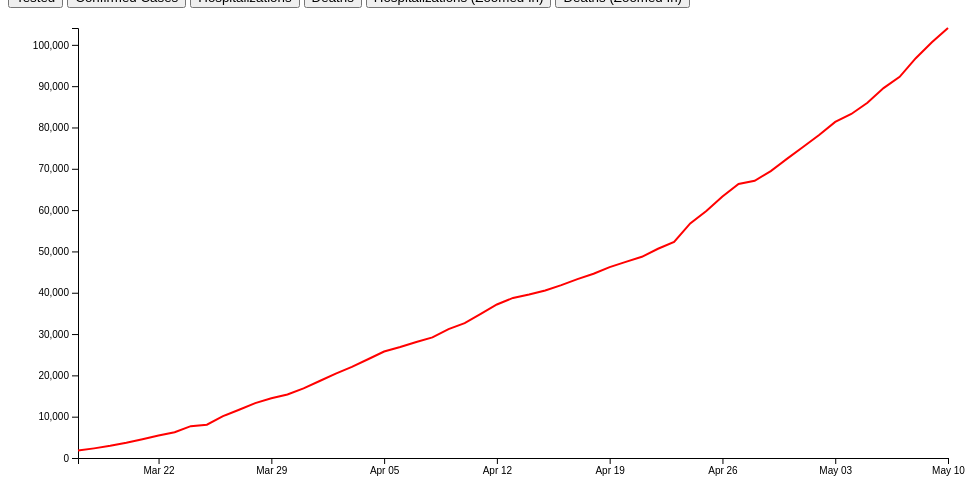
D3 v5 page, settled after 360 driven frames (6 s of simulated time); the page loaded 1 data file(s).



//changes text in the H1
function changeText(text) {

document.getElementById('chgtext').innerHTML = text;
};
    var casesButton = document.querySelector('#cases'); 
        casesButton.addEventListener('click', function() { 
          let changed = "Cases"
          changeVariable(changed)
        });
    
    var casesButton = document.querySelector('#deaths'); 
      casesButton.addEventListener('click', function() { 
        changeVariable("Deaths")
      }); 

      var casesButton = document.querySelector('#hosp'); 
      casesButton.addEventListener('click', function() { 
        changeVariable("Hosp")
      }); 

      var casesButton = document.querySelector('#tested'); 
      casesButton.addEventListener('click', function() { 
        changeVariable("Tested")
      }); 

      var casesButton = document.querySelector('#hospZoom'); 
      casesButton.addEventListener('click', function() { 
        varChangeAxisTrans("Hosp")
      }); 

      var casesButton = document.querySelector('#deathZoom'); 
      casesButton.addEventListener('click', function() { 
        varChangeAxisTrans("Deaths")
      }); 

    // set the dimensions and margins of the graph
    var margin = { top: 20, right: 20, bottom: 50, left: 70 },
      width = 960 - margin.left - margin.right,
      height = 500 - margin.top - margin.bottom;

    // parse the date / time
    let parseTime = d3.timeParse("%m/%d/%Y");

    // set the ranges
    var x = d3.scaleTime().range([0, width]);
    var y = d3.scaleLinear().range([height, 0]);


    // opens at deaths
    let value = "Deaths"
    // define the line
    var valueline = d3.line()
      .x(function (d) { return x(d.Date); })
      .y(function (d) { return y(d[value]); });

    // append the svg obgect to the body of the page
    // appends a 'group' element to 'svg'
    // moves the 'group' element to the top left margin
    var svg = d3.select("body").append("svg")
      .attr("width", width + margin.left + margin.right)
      .attr("height", height + margin.top + margin.bottom)
      .append("g")
      .attr("transform",
        "translate(" + margin.left + "," + margin.top + ")");

    // Get the data
    let allData = []
    d3.csv("COVIDnum10.csv").then(function (data) {

      // // format the data
      data.forEach(function(d) {
        d.Date = parseTime(d.Date);
        d.Deaths = parseInt(d.Deaths);
        d.Cases = parseInt(d.Cases);
        d.Hosp = parseInt(d.Hosp);
        d.Tested = parseInt(d.Tested);
      });
      
      allData = data

      // Scale the range of the data. X is unchanged on every graph so it is here and not in new function
      x.domain(d3.extent(data, function (d) { return d.Date; }));

      // Add the x Axis
      svg.append("g")
        .attr("transform", "translate(0," + height + ")")
        .call(d3.axisBottom(x));

      // Add the y Axis
      svg.append("g")
        .call(d3.axisLeft(y))
        .attr('class', 'yAxis');

    }).then(() => {
      IntroVariable("Tested")
    })


    //function to change the data value
    function changeVariable(newValue) {
      let yMax = d3.max(allData, function (d) { return d.Tested; });

      y.domain([0, yMax]);

      value = newValue
      
      svg.selectAll('.covidLine')
        .data([allData])
        .join('path')
          .transition()
          .duration(1000)
          .attr("class", "covidLine line")
          .attr("d", valueline)
      
      svg.select('.yAxis')
        .call(d3.axisLeft(y))
    }

    function IntroVariable(newValue) {
      let yMax = d3.max(allData, function (d) { return d.Tested; });
      //d[newValue]
      y.domain([0, yMax]);

      value = newValue
      
      svg.selectAll('.covidLine')
        .data([allData])
        .join('path')
          .transition()
          .duration(1000)
          .attr("class", "covidLine line")
          .attr("d", valueline)
      
      svg.select('.yAxis')
        .call(d3.axisLeft(y))
    }

    //function for the zoomed buttons
    function varChangeAxisTrans(newValue) {
      let yMax = d3.max(allData, function (d) { return d.Hosp; });
      //d[newValue]
      y.domain([0, yMax]);

      value = newValue
      
      svg.selectAll('.covidLine')
        .data([allData])
        .join('path')
          .transition()
          .duration(1000)
          .attr("class", "covidLine line")
          .attr("d", valueline)
      
      svg.select('.yAxis')
        .transition()
        .duration(1000)
        .call(d3.axisLeft(y))
    }
    
  

### data: COVIDnum10.csv
OBJECTID, Name, Desc_, Date, Cases, Tested, Deaths, Population, Rate, Hosp, Counties, Outbreaks, Shape__Area, Shape__Length
1, Colorado, State Data, 03/17/2020, 183, 1790, 2, 5694287, 3.21, 20, 19, , 28.04, 22.02
2, Colorado, State Data, 03/18/2020, 216, 2328, 2, 5694287, 3.79, 26, 20, , 28.04, 22.02
3, Colorado, State Data, 03/19/2020, 277, 2952, 2, 5694287, 4.86, 42, 22, , 28.04, 22.02
4, Colorado, State Data, 03/20/2020, 363, 3680, 4, 5694287, 6.37, 44, 24, , 28.04, 22.02
5, Colorado, State Data, 03/21/2020, 475, 4550, 5, 5694287, 8.34, 49, 29, , 28.04, 22.02
6, Colorado, State Data, 03/22/2020, 591, 5436, 6, 5694287, 10.38, 58, 29, 5, 28.04, 22.02
7, Colorado, State Data, 03/23/2020, 720, 6224, 7, 5694287, 12.64, 72, 31, 5, 28.04, 22.02
8, Colorado, State Data, 03/24/2020, 912, 7701, 11, 5694287, 16.02, 84, 35, 7, 28.04, 22.02
9, Colorado, State Data, 03/25/2020, 1086, 8064, 19, 5694287, 19.07, 148, 36, 9, 28.04, 22.02
10, Colorado, State Data, 03/26/2020, 1430, 10122, 24, 5694287, 25.11, 184, 39, 9, 28.04, 22.02
11, Colorado, State Data, 03/27/2020, 1734, 11676, 31, 5694287, 30.45, 239, 42, 9, 28.04, 22.02
12, Colorado, State Data, 03/28/2020, 2061, 13276, 44, 5694287, 36.19, 274, 44, 10, 28.04, 22.02
13, Colorado, State Data, 03/29/2020, 2307, 14470, 47, 5694287, 40.51, 326, 46, 10, 28.04, 22.02
14, Colorado, State Data, 03/30/2020, 2627, 15364, 51, 5694287, 46.13, 414, 47, 14, 28.04, 22.02
15, Colorado, State Data, 03/31/2020, 2966, 16849, 69, 5694287, 52.09, 509, 50, 16, 28.04, 22.02
16, Colorado, State Data, 04/01/2020, 3342, 18645, 80, 5694287, 58.69, 620, 50, 17, 28.04, 22.02
17, Colorado, State Data, 04/02/2020, 3728, 20411, 97, 5694287, 65.47, 710, 51, 21, 28.04, 22.02
18, Colorado, State Data, 04/03/2020, 4173, 22071, 111, 5694287, 73.28, 823, 53, 27, 28.04, 22.02
19, Colorado, State Data, 04/04/2020, 4565, 23900, 126, 5694287, 80.17, 875, 54, 30, 28.04, 22.02
20, Colorado, State Data, 04/05/2020, 4950, 25773, 140, 5694287, 86.93, 924, 54, 37, 28.04, 22.02
21, Colorado, State Data, 04/06/2020, 5172, 26875, 150, 5694287, 90.83, 994, 54, 41, 28.04, 22.02
22, Colorado, State Data, 04/07/2020, 5429, 28094, 179, 5694287, 95.34, 1079, 54, 44, 28.04, 22.02
23, Colorado, State Data, 04/08/2020, 5655, 29199, 193, 5694287, 99.31, 1162, 54, 48, 28.04, 22.02
24, Colorado, State Data, 04/09/2020, 6202, 31180, 226, 5694287, 108.9, 1221, 56, 54, 28.04, 22.02
25, Colorado, State Data, 04/10/2020, 6510, 32653, 250, 5694287, 114.3, 1312, 56, 59, 28.04, 22.02
26, Colorado, State Data, 04/11/2020, 6893, 34873, 274, 5694287, 121, 1376, 56, 67, 28.04, 22.02
27, Colorado, State Data, 04/12/2020, 7303, 37153, 290, 5694287, 128.2, 1417, 56, 68, 28.04, 22.02
28, Colorado, State Data, 04/13/2020, 7691, 38742, 308, 5694287, 135.1, 1493, 56, 72, 28.04, 22.02
29, Colorado, State Data, 04/14/2020, 7941, 39580, 329, 5694287, 139.5, 1556, 56, 78, 28.04, 22.02
30, Colorado, State Data, 04/15/2020, 8280, 40533, 357, 5694287, 145.4, 1636, 56, 83, 28.04, 22.02
31, Colorado, State Data, 04/16/2020, 8675, 41830, 374, 5694287, 152.3, 1693, 56, 93, 28.04, 22.02
32, Colorado, State Data, 04/17/2020, 9047, 43307, 391, 5694287, 158.9, 1755, 57, 100, 28.04, 22.02
33, Colorado, State Data, 04/18/2020, 9433, 44606, 411, 5694287, 165.7, 1797, 56, 107, 28.04, 22.02
34, Colorado, State Data, 04/19/2020, 9730, 46195, 422, 5694287, 170.9, 1813, 56, 111, 28.04, 22.02
35, Colorado, State Data, 04/20/2020, 10106, 47466, 449, 5694287, 177.5, 1880, 56, 113, 28.04, 22.02
36, Colorado, State Data, 04/21/2020, 10447, 48704, 486, 5694287, 183.5, 2003, 56, 119, 28.04, 22.02
37, Colorado, State Data, 04/22/2020, 10878, 50645, 508, 5694287, 191, 2123, 56, 123, 28.04, 22.02
38, Colorado, State Data, 04/23/2020, 11262, 52324, 552, 5694287, 197.8, 2237, 56, 130, 28.04, 22.02
39, Colorado, State Data, 04/24/2020, 12255, 56789, 674, 5694287, 215.2, 2366, 56, 134, 28.04, 22.02
40, Colorado, State Data, 04/25/2020, 12968, 59791, 672, 5694287, 227.7, 2410, 57, 141, 28.04, 22.02
41, Colorado, State Data, 04/26/2020, 13441, 63274, 680, 5694287, 236, 2438, 57, 143, 28.04, 22.02
42, Colorado, State Data, 04/27/2020, 13879, 66341, 706, 5694287, 243.7, 2485, 56, 144, 28.04, 22.02
43, Colorado, State Data, 04/28/2020, 14316, 67094, 736, 5694287, 251.4, 2571, 56, 149, 28.04, 22.02
44, Colorado, State Data, 04/29/2020, 14758, 69449, 766, 5694287, 259.2, 2621, 56, 157, 28.04, 22.02
45, Colorado, State Data, 04/30/2020, 15284, 72390, 777, 5694287, 268.4, 2697, 56, 159, 28.04, 22.02
46, Colorado, State Data, 05/01/2020, 15768, 75259, 820, 5694287, 276.9, 2747, 56, 161, 28.04, 22.02
47, Colorado, State Data, 05/02/2020, 16225, 78179, 832, 5694287, 284.9, 2793, 56, 163, 28.04, 22.02
48, Colorado, State Data, 05/03/2020, 16635, 81352, 842, 5694287, 292.1, 2799, 56, 163, 28.04, 22.02
49, Colorado, State Data, 05/04/2020, 16907, 83266, 851, 5694287, 296.9, 2838, 56, 163, 28.04, 22.02
50, Colorado, State Data, 05/05/2020, 17364, 85976, 903, 5694287, 304.9, 2919, 56, 170, 28.04, 22.02
51, Colorado, State Data, 05/06/2020, 17830, 89529, 921, 5694287, 313.1, 2986, 57, 174, 28.04, 22.02
52, Colorado, State Data, 05/07/2020, 18371, 92267, 944, 5694287, 322.6, 3557, 59, 178, 28.04, 22.02
53, Colorado, State Data, 05/08/2020, 18827, 96772, 960, 5694287, 330.6, 3600, 59, 184, 28.04, 22.02
54, Colorado, State Data, 05/09/2020, 19375, 100610, 967, 5694287, 340.2, 3623, 59, 188, 28.04, 22.02
55, Colorado, State Data, 05/10/2020, 19703, 104077, 971, 5694287, 346, 3631, 60, 190, 28.04, 22.02
56, Note, Data is updated daily by about 4 p.m. an…, , , , , , , , , , , 
57, Note, The number of cases includes people who …, , , , , , , , , , , 
58, Note, Total people tested may not include all …, , , , , , , , , , , 